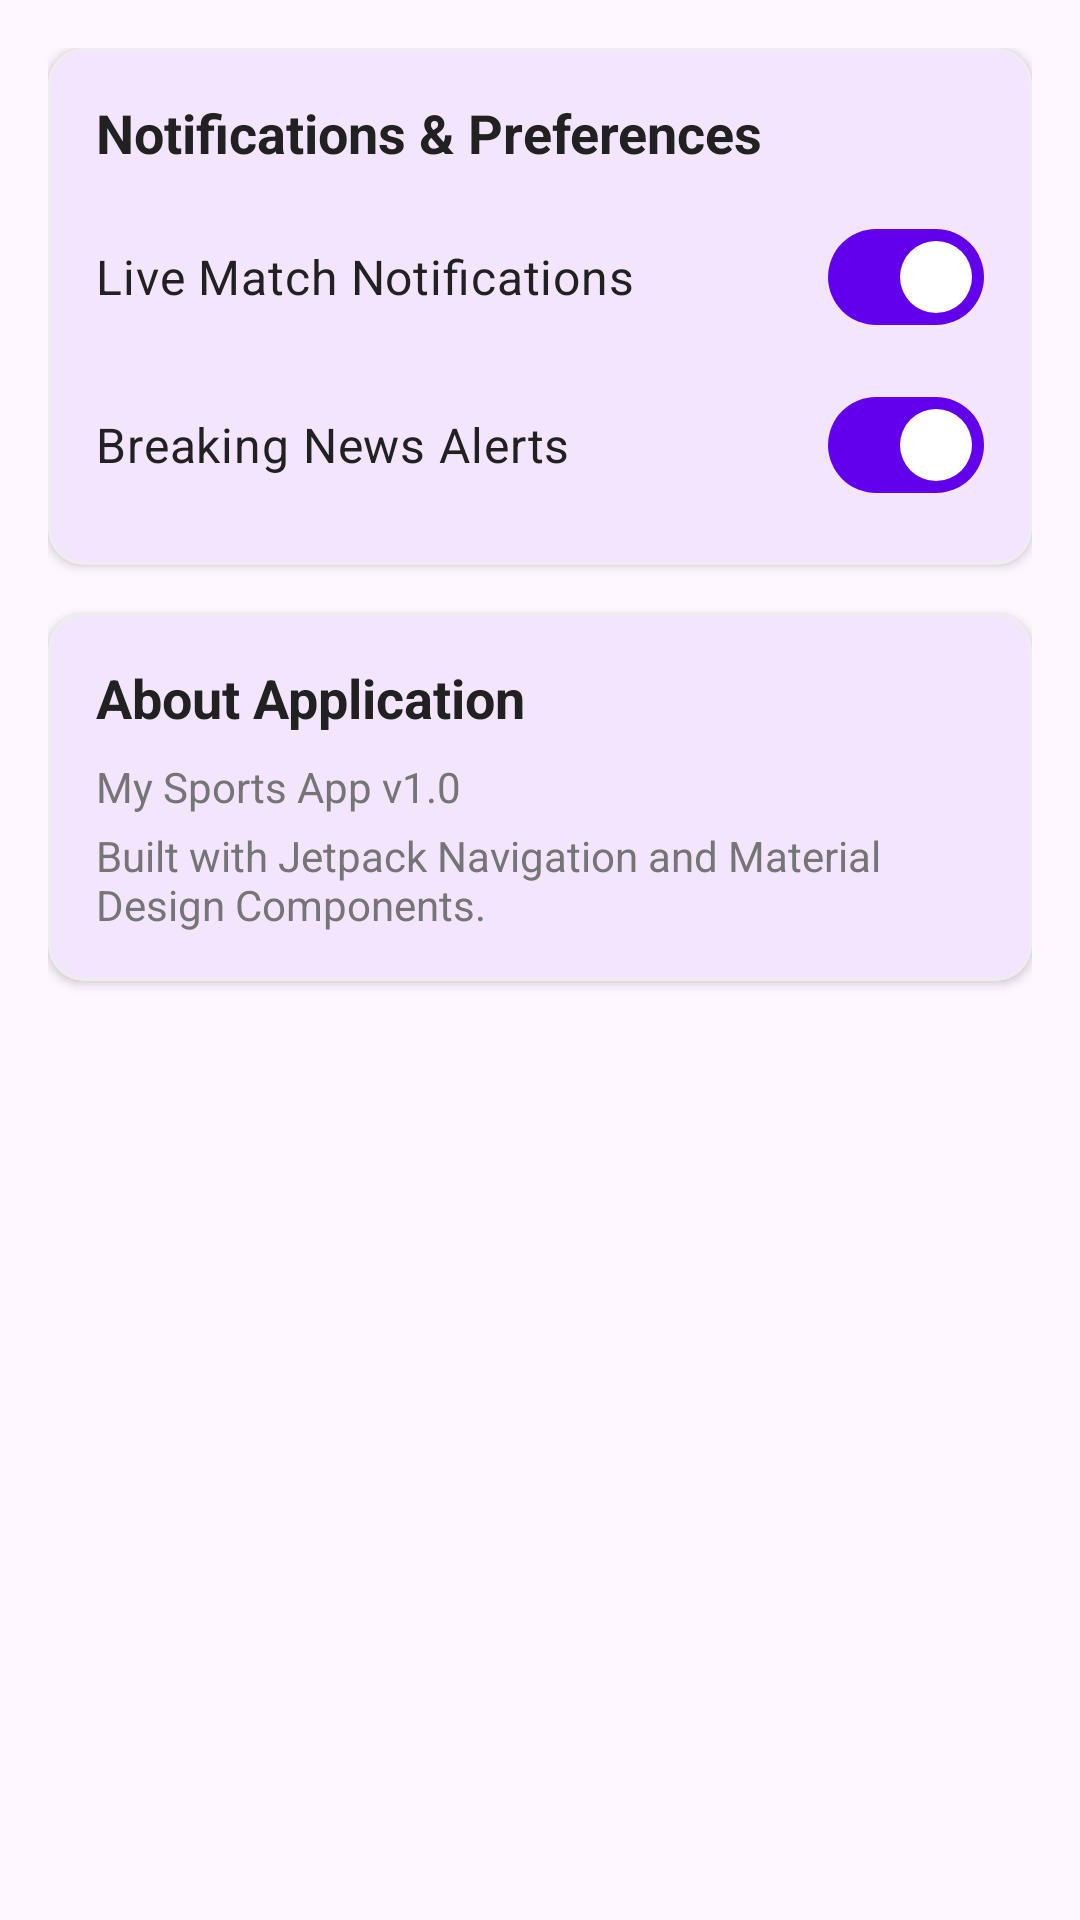

Produce the Android XML layout that renders to this screen, including the resource entries it uses.
<!-- AndroidManifest.xml: application theme Theme.LabActivity31 -->
<!-- res/layout/fragment_settings.xml -->
<?xml version="1.0" encoding="utf-8"?>
<androidx.core.widget.NestedScrollView xmlns:android="http://schemas.android.com/apk/res/android"
    xmlns:app="http://schemas.android.com/apk/res-auto"
    xmlns:tools="http://schemas.android.com/tools"
    android:layout_width="match_parent"
    android:layout_height="match_parent"
    android:fillViewport="true"
    tools:context=".ui.SettingsFragment">

    <LinearLayout
        android:layout_width="match_parent"
        android:layout_height="wrap_content"
        android:orientation="vertical"
        android:padding="16dp">

        <com.google.android.material.card.MaterialCardView
            android:layout_width="match_parent"
            android:layout_height="wrap_content"
            app:cardCornerRadius="12dp"
            app:cardElevation="2dp"
            app:strokeColor="@color/divider"
            app:strokeWidth="1dp">

            <LinearLayout
                android:layout_width="match_parent"
                android:layout_height="wrap_content"
                android:orientation="vertical"
                android:padding="16dp">

                <TextView
                    android:layout_width="wrap_content"
                    android:layout_height="wrap_content"
                    android:text="@string/settings_notifications_title"
                    android:textColor="@color/text_primary"
                    android:textSize="18sp"
                    android:textStyle="bold" />

                <com.google.android.material.materialswitch.MaterialSwitch
                    android:id="@+id/switch_notifications"
                    android:layout_width="match_parent"
                    android:layout_height="wrap_content"
                    android:layout_marginTop="12dp"
                    android:checked="true"
                    android:text="@string/settings_live_notifications"
                    android:textColor="@color/text_primary"
                    android:textSize="16sp" />

                <com.google.android.material.materialswitch.MaterialSwitch
                    android:id="@+id/switch_news_alerts"
                    android:layout_width="match_parent"
                    android:layout_height="wrap_content"
                    android:layout_marginTop="8dp"
                    android:checked="true"
                    android:text="@string/settings_news_alerts"
                    android:textColor="@color/text_primary"
                    android:textSize="16sp" />

            </LinearLayout>
        </com.google.android.material.card.MaterialCardView>

        <com.google.android.material.card.MaterialCardView
            android:layout_width="match_parent"
            android:layout_height="wrap_content"
            android:layout_marginTop="16dp"
            app:cardCornerRadius="12dp"
            app:cardElevation="2dp"
            app:strokeColor="@color/divider"
            app:strokeWidth="1dp">

            <LinearLayout
                android:layout_width="match_parent"
                android:layout_height="wrap_content"
                android:orientation="vertical"
                android:padding="16dp">

                <TextView
                    android:layout_width="wrap_content"
                    android:layout_height="wrap_content"
                    android:text="@string/settings_about_title"
                    android:textColor="@color/text_primary"
                    android:textSize="18sp"
                    android:textStyle="bold" />

                <TextView
                    android:layout_width="wrap_content"
                    android:layout_height="wrap_content"
                    android:layout_marginTop="8dp"
                    android:text="@string/settings_app_version"
                    android:textColor="@color/text_secondary"
                    android:textSize="14sp" />

                <TextView
                    android:layout_width="wrap_content"
                    android:layout_height="wrap_content"
                    android:layout_marginTop="4dp"
                    android:text="@string/settings_about_desc"
                    android:textColor="@color/text_secondary"
                    android:textSize="14sp" />
            </LinearLayout>
        </com.google.android.material.card.MaterialCardView>

    </LinearLayout>

</androidx.core.widget.NestedScrollView>
<!-- resources referenced by this layout -->
<resources>
  <color name="divider">#EEEEEE</color>
  <color name="text_primary">#212121</color>
  <color name="text_secondary">#757575</color>
  <string name="settings_about_desc">Built with Jetpack Navigation and Material Design Components.</string>
  <string name="settings_about_title">About Application</string>
  <string name="settings_app_version">My Sports App v1.0</string>
  <string name="settings_live_notifications">Live Match Notifications</string>
  <string name="settings_news_alerts">Breaking News Alerts</string>
  <string name="settings_notifications_title">Notifications &amp; Preferences</string>
  <style name="Theme.LabActivity31" parent="Base.Theme.LabActivity31" />
  <style name="Base.Theme.LabActivity31" parent="Theme.Material3.DayNight.NoActionBar">
          <item name="colorPrimary">@color/primary</item>
          <item name="colorPrimaryVariant">@color/primary_dark</item>
          <item name="colorOnPrimary">@color/white</item>
          <item name="android:statusBarColor">@color/primary_dark</item>
      </style>
  <color name="primary">#6200EE</color>
  <color name="primary_dark">#3700B3</color>
  <color name="white">#FFFFFFFF</color>
</resources>
